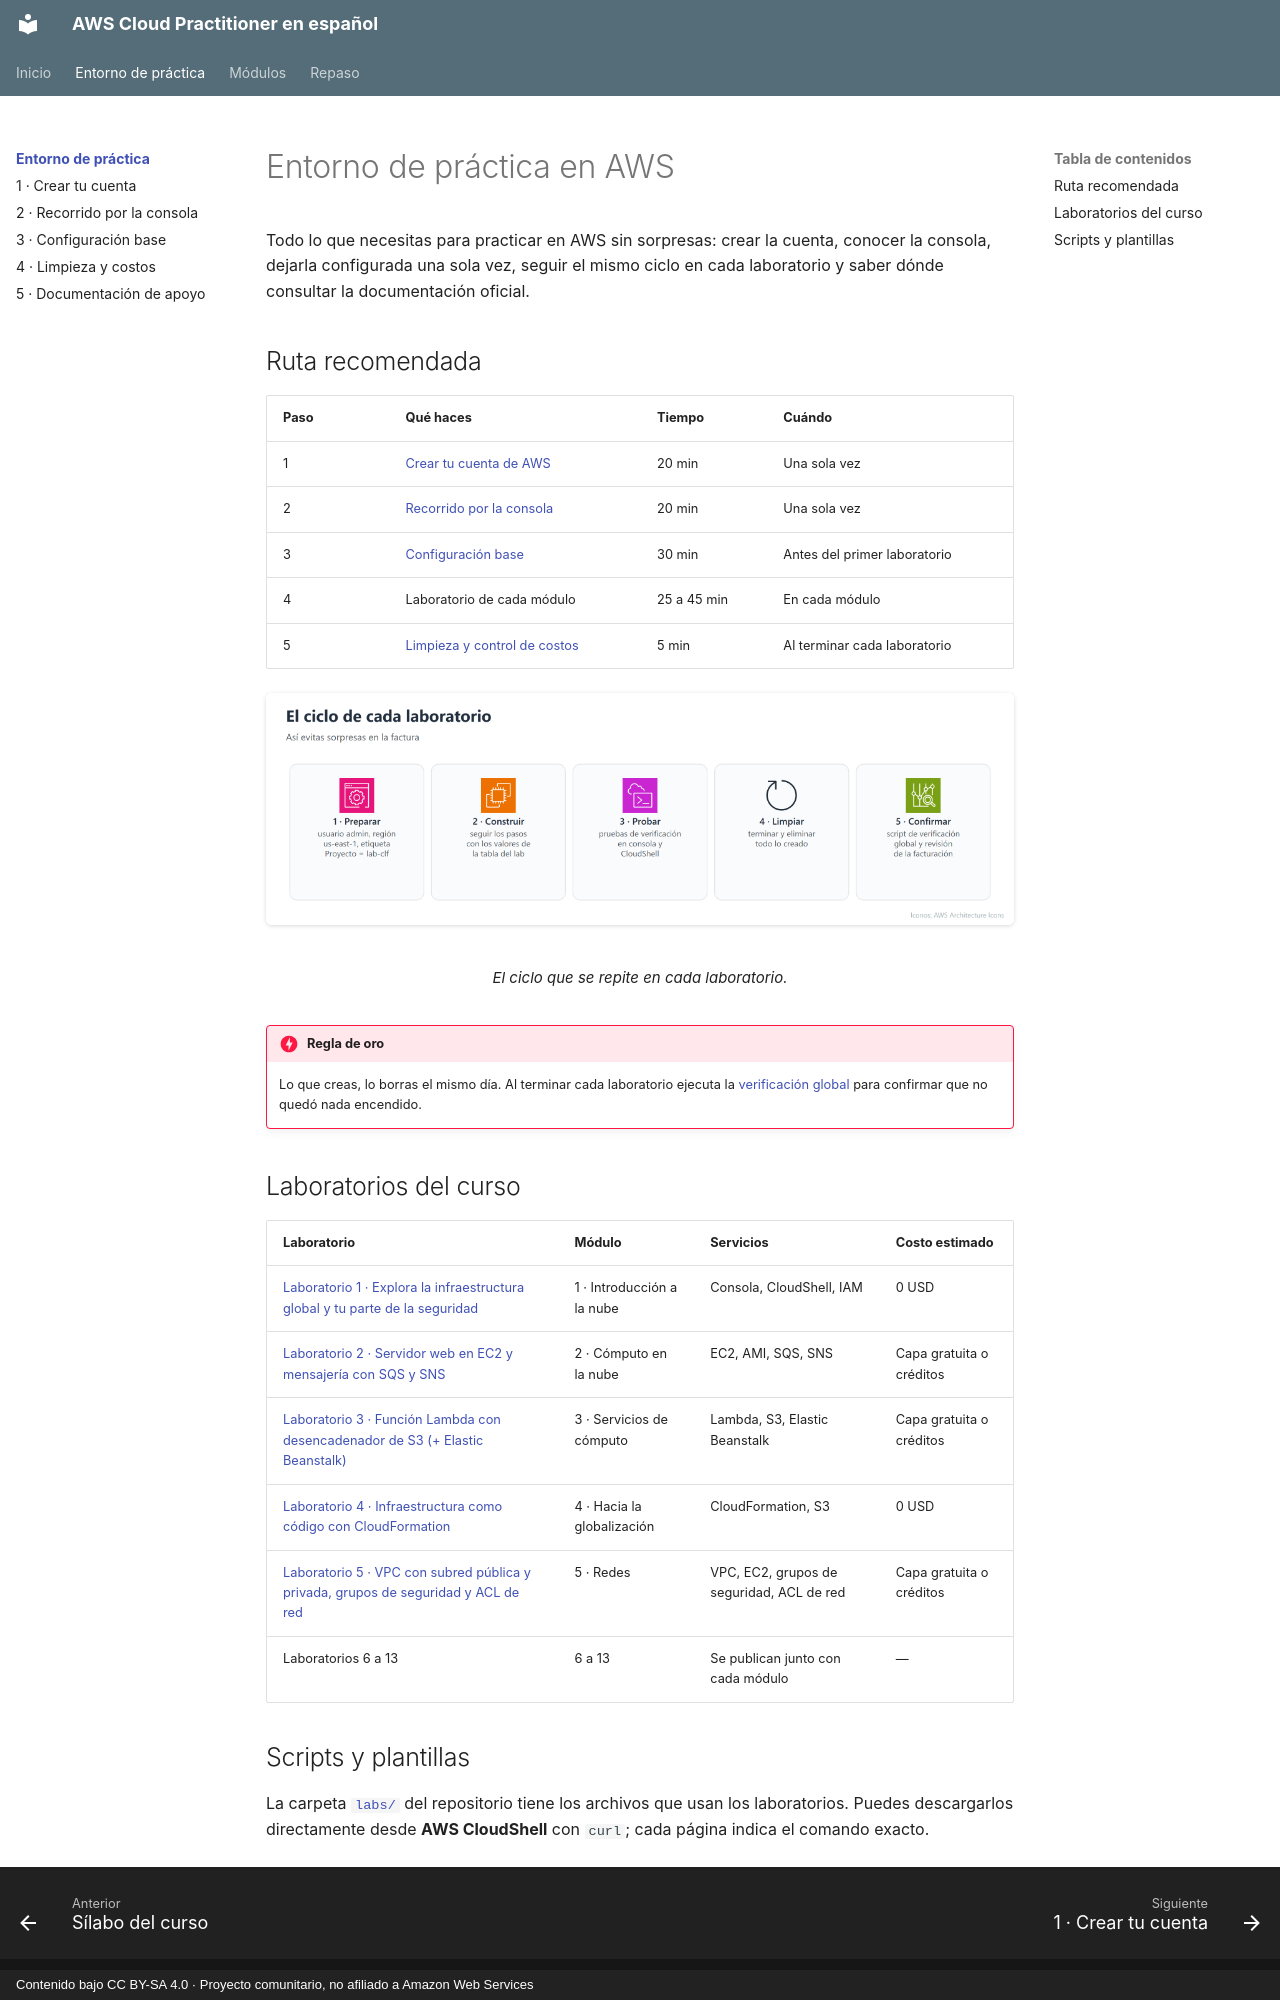

repository: CesarLoor/aws-cloud-practitioner-es · page: entorno/index.html · generator: mkdocs · copyright: Contenido bajo CC BY-SA 4.0 · Proyecto comunitario, no afiliado a Amazon Web Services

# Entorno de práctica en AWS

Todo lo que necesitas para practicar en AWS sin sorpresas: crear la cuenta, conocer la consola, dejarla configurada una sola vez, seguir el mismo ciclo en cada laboratorio y saber dónde consultar la documentación oficial.

## Ruta recomendada

| Paso | Qué haces | Tiempo | Cuándo |
| --- | --- | --- | --- |
| 1 | [Crear tu cuenta de AWS](01-crear-cuenta.md) | 20 min | Una sola vez |
| 2 | [Recorrido por la consola](02-consola.md) | 20 min | Una sola vez |
| 3 | [Configuración base](03-configuracion-base.md) | 30 min | Antes del primer laboratorio |
| 4 | Laboratorio de cada módulo | 25 a 45 min | En cada módulo |
| 5 | [Limpieza y control de costos](04-limpieza.md) | 5 min | Al terminar cada laboratorio |

<figure markdown="span">
  ![El ciclo de cada laboratorio](../img/entorno/e-ciclo.png)
  <figcaption>El ciclo que se repite en cada laboratorio.</figcaption>
</figure>

!!! danger "Regla de oro"
    Lo que creas, lo borras el mismo día. Al terminar cada laboratorio ejecuta la [verificación global](04-limpieza.md#2-verificacion-global-en-cloudshell) para confirmar que no quedó nada encendido.

## Laboratorios del curso

| Laboratorio | Módulo | Servicios | Costo estimado |
| --- | --- | --- | --- |
| [Laboratorio 1 · Explora la infraestructura global y tu parte de la seguridad](../modulo-01/laboratorio.md) | 1 · Introducción a la nube | Consola, CloudShell, IAM | 0 USD |
| [Laboratorio 2 · Servidor web en EC2 y mensajería con SQS y SNS](../modulo-02/laboratorio.md) | 2 · Cómputo en la nube | EC2, AMI, SQS, SNS | Capa gratuita o créditos |
| [Laboratorio 3 · Función Lambda con desencadenador de S3 (+ Elastic Beanstalk)](../modulo-03/laboratorio.md) | 3 · Servicios de cómputo | Lambda, S3, Elastic Beanstalk | Capa gratuita o créditos |
| [Laboratorio 4 · Infraestructura como código con CloudFormation](../modulo-04/laboratorio.md) | 4 · Hacia la globalización | CloudFormation, S3 | 0 USD |
| [Laboratorio 5 · VPC con subred pública y privada, grupos de seguridad y ACL de red](../modulo-05/laboratorio.md) | 5 · Redes | VPC, EC2, grupos de seguridad, ACL de red | Capa gratuita o créditos |
| Laboratorios 6 a 13 | 6 a 13 | Se publican junto con cada módulo | — |
